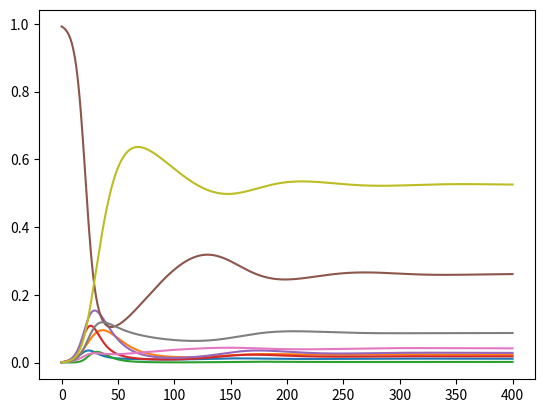
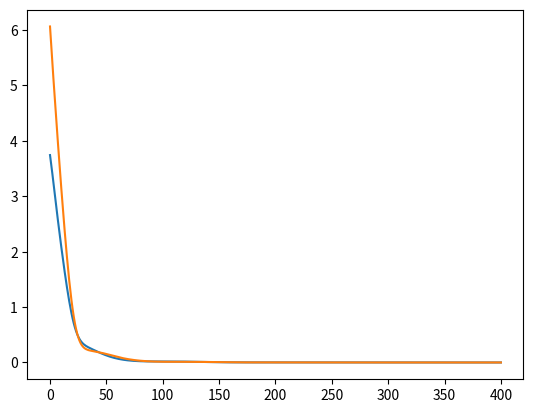
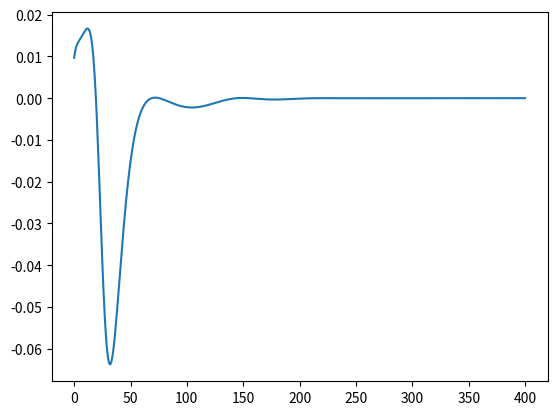
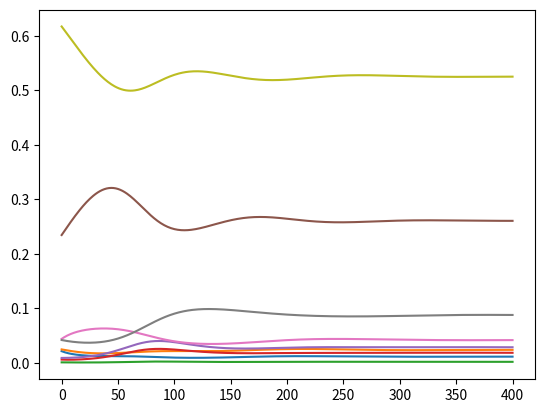
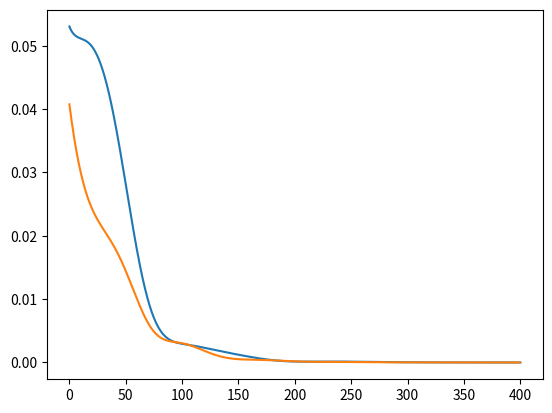

Generate these figures, in order, with matplotlib:
import numpy as np
from scipy.integrate import solve_ivp
import matplotlib.pyplot as plt


def two_variant_model(t, x, beta1, beta2, gamma1, gamma2, sigma, b):

    x1, x2, x3, x4, x5, x6, x7, x8, x9 = x

    f1 = (
        -gamma1 * x1
        - beta2 * x1 * (x3 + x4 + x5)
        + (1 - sigma) * beta1 * x6 * (x1 + x2 + x3)
        - b * x1
    )
    f2 = (
        -gamma1 * x2
        + sigma * beta1 * x6 * (x1 + x2 + x3)
        + beta1 * x8 * (x1 + x2 + x3)
        + gamma2 * x3
        - b * x2
    )
    f3 = (
        -gamma1 * x3
        - gamma2 * x3
        + beta1 * x4 * (x1 + x2 + x3)
        + beta2 * x1 * (x3 + x4 + x5)
        - b * x3
    )
    f4 = (
        -gamma2 * x4
        - beta1 * x4 * (x1 + x2 + x3)
        + (1 - sigma) * beta2 * x6 * (x3 + x4 + x5)
        - b * x4
    )
    f5 = (
        -gamma2 * x5
        + sigma * beta2 * x6 * (x3 + x4 + x5)
        + beta2 * x7 * (x3 + x4 + x5)
        + gamma1 * x3
        - b * x5
    )
    f6 = (
        -beta1 * x6 * (x1 + x2 + x3) - beta2 * x6 * (x3 + x4 + x5) + b - b * x6
    )
    f7 = -beta2 * x7 * (x3 + x4 + x5) + gamma1 * x1 - b * x7
    f8 = -beta1 * x8 * (x1 + x2 + x3) + gamma2 * x4 - b * x8
    f9 = gamma1 * x2 + gamma2 * x5 - b * x9

    f = [f1, f2, f3, f4, f5, f6, f7, f8, f9]

    return f


def lyapunov_candidate(x, x_bar, c):

    V = sum(
        c[i] * (x[i] - x_bar[i] - x_bar[i] * np.log(x[i] / x_bar[i]))
        for i in range(9)
    )

    return V


def lyapunov_derivative(
    t, x, x_bar, c, beta1, beta2, gamma1, gamma2, sigma, b
):
    """
    Berechnet dV/dt für lyapunov_candidate an der Stelle x.

    t: Zeit (wird nur für Kompatibilität mit solve_ivp übergeben)
    x: aktueller Zustandsvektor (Länge 9)
    x_bar: Gleichgewicht (Länge 9)
    c: Gewichte (Länge 9)
    übrige Parameter: wie im two_variant_model
    """
    # rechte Seite des ODE-Systems
    f = two_variant_model(t, x, beta1, beta2, gamma1, gamma2, sigma, b)

    # dV/dt = sum_i c_i (1 - x_bar_i/x_i) * f_i
    dVdt = 0.0
    for i in range(9):
        dVdt += c[i] * (1.0 - x_bar[i] / x[i]) * f[i]

    return dVdt


def second_lyapunov_candidate(x, x_bar, c):

    i = [x[0] + x[1] + x[2], x[2] + x[3] + x[4]]
    i_bar = [x_bar[0] + x_bar[1] + x_bar[2], x_bar[2] + x_bar[3] + x_bar[4]]
    s = [x[3] + x[5] + x[7], x[0] + x[5] + x[6]]
    r = [x[4] + x[6] + x[8], x[1] + x[7] + x[8]]
    s_bar = [x_bar[3] + x_bar[5] + x_bar[7], x_bar[0] + x_bar[5] + x_bar[6]]
    r_bar = [x_bar[4] + x_bar[6] + x_bar[8], x_bar[1] + x_bar[7] + x_bar[8]]

    V = (
        i[0]
        - i_bar[0]
        - i_bar[0] * np.log(i[0] / i_bar[0])
        + i[1]
        - i_bar[1]
        - i_bar[1] * np.log(i[1] / i_bar[1])
        + s[0]
        - s_bar[0]
        - s_bar[0] * np.log(s[0] / s_bar[0])
        + s[1]
        - s_bar[1]
        - s_bar[1] * np.log(s[1] / s_bar[1])
        + r[0]
        - r_bar[0]
        - r_bar[0] * np.log(r[0] / r_bar[0])
        + r[1]
        - r_bar[1]
        - r_bar[1] * np.log(r[1] / r_bar[1])
    )

    return V


def L_function(
    x, x_bar, i_bar, b, H1, H2, H3, K1, K2, K3, F1, F2, F3, F4, G1, G2, G3, G4
):

    u = np.array(x) / np.array(x_bar)
    i = [x[0] + x[1] + x[2], x[2] + x[3] + x[4]]
    Phi = np.array(i) / np.array(i_bar)

    L = (
        b * np.log(1 / u[5])
        + H1 * np.log(u[0] / u[6])
        + H2 * np.log(u[1] / u[8])
        + H3 * np.log(u[2] / u[4])
        + K1 * np.log(u[2] / u[1])
        + K2 * np.log(u[3] / u[7])
        + K3 * np.log(u[4] / u[8])
        + Phi[0]
        * (
            F1 * np.log(u[5] / u[0])
            + F2 * np.log(u[5] / u[1])
            + F3 * np.log(u[7] / u[1])
            + F4 * np.log(u[3] / u[2])
        )
        + Phi[1]
        * (
            G1 * np.log(u[5] / u[3])
            + G2 * np.log(u[5] / u[4])
            + G3 * np.log(u[6] / u[4])
            + G4 * np.log(u[0] / u[2])
        )
    )

    return L


t0 = 0
tf = 400

t_eval = np.linspace(t0, tf, tf + 1)

x0 = [0.001, 0.001, 0.001, 0.001, 0.001, 0.992, 0.001, 0.001, 0.001]

beta1 = 0.3
beta2 = 0.35
gamma1 = 0.1
gamma2 = 0.1
sigma = 0.5
b = 0.01
c = [1, 1, 2, 1, 1, 1, 1, 1, 1]

sol = solve_ivp(
    two_variant_model,
    (t0, tf),
    x0,
    t_eval=t_eval,
    args=(beta1, beta2, gamma1, gamma2, sigma, b),
)

plt.plot(t_eval, sol.y.T)
plt.show()
x_bar = sol.y.T[-1]

lyapunov = [lyapunov_candidate(x, x_bar, c) for x in sol.y.T]
lyapunov2 = [second_lyapunov_candidate(x, x_bar, c) for x in sol.y.T]


plt.plot(t_eval, lyapunov)
plt.plot(t_eval, lyapunov2)
plt.show()


i_bar = [x_bar[0] + x_bar[1] + x_bar[2], x_bar[2] + x_bar[3] + x_bar[4]]

H1 = gamma1 * x_bar[0]
H2 = gamma1 * x_bar[1]
H3 = gamma1 * x_bar[2]
K1 = gamma2 * x_bar[2]
K2 = gamma2 * x_bar[3]
K3 = gamma2 * x_bar[4]
F1 = (1 - sigma) * beta1 * x_bar[5] * i_bar[0]
F2 = sigma * beta1 * x_bar[5] * i_bar[0]
F3 = beta1 * x_bar[7] * i_bar[0]
F4 = beta1 * x_bar[3] * i_bar[0]
G1 = (1 - sigma) * beta2 * x_bar[5] * i_bar[1]
G2 = sigma * beta2 * x_bar[5] * i_bar[1]
G3 = beta2 * x_bar[6] * i_bar[1]
G4 = beta2 * x_bar[0] * i_bar[1]

L_array = [
    L_function(
        x,
        x_bar,
        i_bar,
        b,
        H1,
        H2,
        H3,
        K1,
        K2,
        K3,
        F1,
        F2,
        F3,
        F4,
        G1,
        G2,
        G3,
        G4,
    )
    for x in sol.y.T
]

plt.plot(t_eval, L_array)
plt.show()

import numpy as np
from scipy.optimize import minimize


def dot_V_numerical(u, params):
    """
    Berechnet dot_V für gegebene u und Parameter.

    u: array [u1, u2, ..., u9]
    params: dict mit F1, F2, ..., alpha1, ..., bar_x, etc.
    """
    u1, u2, u3, u4, u5, u6, u7, u8, u9 = u

    F1, F2, F3, F4 = params["F"]
    G1, G2, G3, G4 = params["G"]
    H1, H2, H3 = params["H"]
    K1, K2, K3 = params["K"]
    b = params["b"]
    bar_x = params["bar_x"]
    bar_S1 = bar_x[0] + bar_x[1] + bar_x[2]
    bar_S2 = bar_x[2] + bar_x[3] + bar_x[4]

    alpha1, alpha2, alpha3 = (
        bar_x[0] / bar_S1,
        bar_x[1] / bar_S1,
        bar_x[2] / bar_S1,
    )
    beta3, beta4, beta5 = (
        bar_x[2] / bar_S2,
        bar_x[3] / bar_S2,
        bar_x[4] / bar_S2,
    )

    phi1 = alpha1 * u1 + alpha2 * u2 + alpha3 * u3
    phi2 = beta3 * u3 + beta4 * u4 + beta5 * u5

    dV = (
        b * (1 - 1 / u6)
        + H1 * (1 - u1 / u7)
        + H2 * (1 - u2 / u9)
        + H3 * (1 - u3 / u5)
        + K1 * (1 - u3 / u2)
        + K2 * (1 - u4 / u8)
        + K3 * (1 - u5 / u9)
        + phi1
        * (
            F1 * (1 - u6 / u1)
            + F2 * (1 - u6 / u2)
            + F3 * (1 - u8 / u2)
            + F4 * (1 - u4 / u3)
        )
        + phi2
        * (
            G1 * (1 - u6 / u4)
            + G2 * (1 - u6 / u5)
            + G3 * (1 - u7 / u5)
            + G4 * (1 - u1 / u3)
        )
    )

    return dV


def verify_dot_V_negative(params, n_samples=10000):
    """
    Verifiziert numerisch, dass dot_V <= 0 für zufällige u mit sum(bar_x * u) = 1.
    """
    bar_x = params["bar_x"]
    max_dV = -np.inf
    worst_u = None

    for _ in range(n_samples):
        # Generiere zufälliges u mit Nebenbedingung
        u = np.random.exponential(1, 9)
        u = u / np.dot(bar_x, u)  # Normiere so dass sum(bar_x * u) = 1

        dV = dot_V_numerical(u, params)

        if dV > max_dV:
            max_dV = dV
            worst_u = u.copy()

    return max_dV, worst_u


# Beispielparameter (aus Gleichgewicht berechnet)

params_example = {
    "F": [F1, F2, F3, F4],
    "G": [G1, G2, G3, G4],
    "H": [H1, H2, H3],
    "K": [K1, K2, K3],
    "b": b,
    "bar_x": np.array(x_bar),
}

max_dV, worst_u = verify_dot_V_negative(params_example)
print(f"Maximales dot_V gefunden: {max_dV:.10f}")
print(f"Bei u = {worst_u}")

worst_x = worst_u * x_bar
print(f"Bei x = {worst_x}")

sol = solve_ivp(
    two_variant_model,
    (t0, tf),
    worst_x,
    t_eval=t_eval,
    args=(beta1, beta2, gamma1, gamma2, sigma, b),
)

plt.plot(t_eval, sol.y.T)
plt.show()
x_bar = sol.y.T[-1]

lyapunov = [lyapunov_candidate(x, x_bar, c) for x in sol.y.T]
lyapunov2 = [second_lyapunov_candidate(x, x_bar, c) for x in sol.y.T]


plt.plot(t_eval, lyapunov)
plt.plot(t_eval, lyapunov2)
plt.show()


# def random_point_on_simplex(n):
#     """
#     Zufälliger Punkt auf dem Simplex {x_i > 0, sum x_i = 1}.
#     """
#     v = np.random.exponential(1.0, n)
#     return v / v.sum()


# def find_max_lyapunov_derivative(
#     x_bar, c, beta1, beta2, gamma1, gamma2, sigma, b, n_starts=20, eps=1e-8
# ):
#     """
#     Findet numerisch das Maximum von dV/dt auf dem Simplex
#         S = { x in R^9_+ : sum x_i = 1 }.

#     x_bar, c: wie oben
#     Parameter: wie im Modell
#     n_starts: Anzahl zufälliger Startpunkte (Multi-Start)
#     eps: untere Schranke für x_i, um Division durch 0 zu vermeiden
#     """

#     def objective(x):
#         # Sicherstellen, dass wir nicht in den Bereich x_i <= 0 geraten
#         x_clipped = np.clip(x, eps, 1.0)
#         x_clipped = (
#             x_clipped / x_clipped.sum()
#         )  # zurück auf den Simplex projizieren
#         return -lyapunov_derivative(
#             0.0, x_clipped, x_bar, c, beta1, beta2, gamma1, gamma2, sigma, b
#         )

#     # Nebenbedingung: sum x_i = 1
#     cons = (
#         {
#             "type": "eq",
#             "fun": lambda x: np.sum(x) - 1.0,
#         },
#     )

#     # Schranken: x_i >= eps
#     bounds = [(eps, 1.0) for _ in range(9)]

#     best_val = -np.inf
#     best_x = None

#     for _ in range(n_starts):
#         x0 = random_point_on_simplex(9)

#         res = minimize(
#             objective,
#             x0,
#             method="SLSQP",
#             bounds=bounds,
#             constraints=cons,
#             options={"ftol": 1e-9, "maxiter": 1000},
#         )

#         if not res.success:
#             continue

#         x_opt = res.x
#         x_opt = np.clip(x_opt, eps, 1.0)
#         x_opt = x_opt / x_opt.sum()

#         dVdt_val = lyapunov_derivative(
#             0.0, x_opt, x_bar, c, beta1, beta2, gamma1, gamma2, sigma, b
#         )

#         if dVdt_val > best_val:
#             best_val = dVdt_val
#             best_x = x_opt

#     return best_val, best_x


# # Beispielaufruf (nachdem du x_bar, c, beta1, ... bereits definiert hast)

# max_dV, argmax_x = find_max_lyapunov_derivative(
#     x_bar, c, beta1, beta2, gamma1, gamma2, sigma, b, n_starts=50
# )

# print("Maximales dV/dt:", max_dV)
# print("bei x =", argmax_x)

# # Optional: Trajektorie von diesem Startpunkt simulieren

# sol_worst = solve_ivp(
#     two_variant_model,
#     (t0, tf),
#     argmax_x,
#     t_eval=t_eval,
#     args=(beta1, beta2, gamma1, gamma2, sigma, b),
# )

# dV_worst = [
#     lyapunov_derivative(t, x, x_bar, c, beta1, beta2, gamma1, gamma2, sigma, b)
#     for t, x in zip(t_eval, sol_worst.y.T)
# ]

# plt.figure()
# plt.plot(t_eval, dV_worst)
# plt.axhline(0, color="k", linewidth=0.5)
# plt.xlabel("t")
# plt.ylabel("dV/dt")
# plt.show()


# def minimize_max_dVdt_over_c(
#     x_bar,
#     beta1,
#     beta2,
#     gamma1,
#     gamma2,
#     sigma,
#     b,
#     n_outer_starts=10,
#     n_inner_starts=20,
# ):
#     """
#     Minimiert numerisch max_x dV/dt(x; c) über c>0 (mit Normierung von c).

#     Rückgabe:
#         best_max_dVdt : minimiertes Maximum von dV/dt
#         best_c        : zugehöriger c-Vektor (normiert)
#         best_x        : x, an dem dieses Maximum ungefähr angenommen wird
#     """

#     def normalize_c(c_raw):
#         # Erzwinge Positivität
#         c_pos = np.clip(c_raw, 1e-6, None)
#         # Normiere z.B. auf Summe 1
#         return c_pos / c_pos.sum()

#     def objective_c(c_raw):
#         c_norm = normalize_c(c_raw)
#         max_dV, _ = find_max_lyapunov_derivative(
#             x_bar,
#             c_norm,
#             beta1,
#             beta2,
#             gamma1,
#             gamma2,
#             sigma,
#             b,
#             n_starts=n_inner_starts,
#         )
#         return max_dV  # Minimieren dieses Maximums

#     bounds_c = [(1e-6, 10.0) for _ in range(9)]
#     best_val = np.inf
#     best_c = None
#     best_x = None

#     for _ in range(n_outer_starts):
#         # zufälliger Start für c
#         c0 = np.random.uniform(0.5, 1.5, 9)

#         res = minimize(
#             objective_c,
#             c0,
#             method="SLSQP",
#             bounds=bounds_c,
#             options={"ftol": 1e-3, "maxiter": 50},
#         )
#         if not res.success:
#             continue

#         c_candidate = normalize_c(res.x)
#         max_dV_candidate, x_candidate = find_max_lyapunov_derivative(
#             x_bar,
#             c_candidate,
#             beta1,
#             beta2,
#             gamma1,
#             gamma2,
#             sigma,
#             b,
#             n_starts=n_inner_starts,
#         )

#         if max_dV_candidate < best_val:
#             best_val = max_dV_candidate
#             best_c = c_candidate
#             best_x = x_candidate

#     return best_val, best_c, best_x


# best_max_dVdt, best_c, worst_x_for_best_c = minimize_max_dVdt_over_c(
#     x_bar,
#     beta1,
#     beta2,
#     gamma1,
#     gamma2,
#     sigma,
#     b,
#     n_outer_starts=10,
#     n_inner_starts=20,
# )

# print("Minimiertes Maximum von dV/dt:", best_max_dVdt)
# print("Optimales c:", best_c)
# print("x, an dem das Maximum (für dieses c) auftritt:", worst_x_for_best_c)

import sympy as sp
import numpy as np

# SymPy-Variablen und Parameter

x1, x2, x3, x4, x5, x6, x7, x8, x9 = sp.symbols("x1 x2 x3 x4 x5 x6 x7 x8 x9")
gamma1, gamma2, beta1, beta2, sigma, b = sp.symbols(
    "gamma1 gamma2 beta1 beta2 sigma b", positive=True
)

i1_expr = x1 + x2 + x3
i2_expr = x3 + x4 + x5

f1 = (
    -gamma1 * x1
    - beta2 * x1 * i2_expr
    + (1 - sigma) * beta1 * x6 * i1_expr
    - b * x1
)
f2 = (
    -gamma1 * x2
    + sigma * beta1 * x6 * i1_expr
    + beta1 * x8 * i1_expr
    + gamma2 * x3
    - b * x2
)
f3 = (
    -gamma1 * x3
    - gamma2 * x3
    + beta1 * x4 * i1_expr
    + beta2 * x1 * i2_expr
    - b * x3
)
f4 = (
    -gamma2 * x4
    - beta1 * x4 * i1_expr
    + (1 - sigma) * beta2 * x6 * i2_expr
    - b * x4
)
f5 = (
    -gamma2 * x5
    + sigma * beta2 * x6 * i2_expr
    + beta2 * x7 * i2_expr
    + gamma1 * x3
    - b * x5
)
f6 = -beta1 * x6 * i1_expr - beta2 * x6 * i2_expr + b - b * x6
f7 = -beta2 * x7 * i2_expr + gamma1 * x1 - b * x7
f8 = -beta1 * x8 * i1_expr + gamma2 * x4 - b * x8
f9 = gamma1 * x2 + gamma2 * x5 - b * x9

F = sp.Matrix([f1, f2, f3, f4, f5, f6, f7, f8, f9])
X = sp.Matrix([x1, x2, x3, x4, x5, x6, x7, x8, x9])

# Jacobi-Matrix

J_x = F.jacobian(X)

# --- Parameterwerte einsetzen (aus der Simulation) ---

param_subs = {
    beta1: 0.3,
    beta2: 0.35,
    gamma1: 0.1,
    gamma2: 0.1,
    sigma: 0.5,
    b: 0.01,
}

J_param = J_x.subs(param_subs)

# --- Gleichgewichtsnäherung x_bar einsetzen ---

# Angenommen, x_bar = sol.y[:, -1] aus obigem Simulationscode

# (hier z.B. hart kodiert oder via Übergabe)

# Beispiel: direkt als Numpy-Array übergeben

# x_bar = np.array([...])  # in deinem Code kommt das aus solve_ivp

x_subs = {
    x1: float(x_bar[0]),
    x2: float(x_bar[1]),
    x3: float(x_bar[2]),
    x4: float(x_bar[3]),
    x5: float(x_bar[4]),
    x6: float(x_bar[5]),
    x7: float(x_bar[6]),
    x8: float(x_bar[7]),
    x9: float(x_bar[8]),
}

J_star_num = J_param.subs(x_subs).evalf()

print("Jacobi-Matrix J(x_bar):")
sp.pprint(J_star_num)

# --- Eigenwerte von J(x_bar) ---

eigs_num = J_star_num.eigenvals()
print("\nEigenwerte (numerisch):")
for ev, mult in eigs_num.items():
    print("Eigenwert:", complex(ev), "Multiplizität:", mult)
